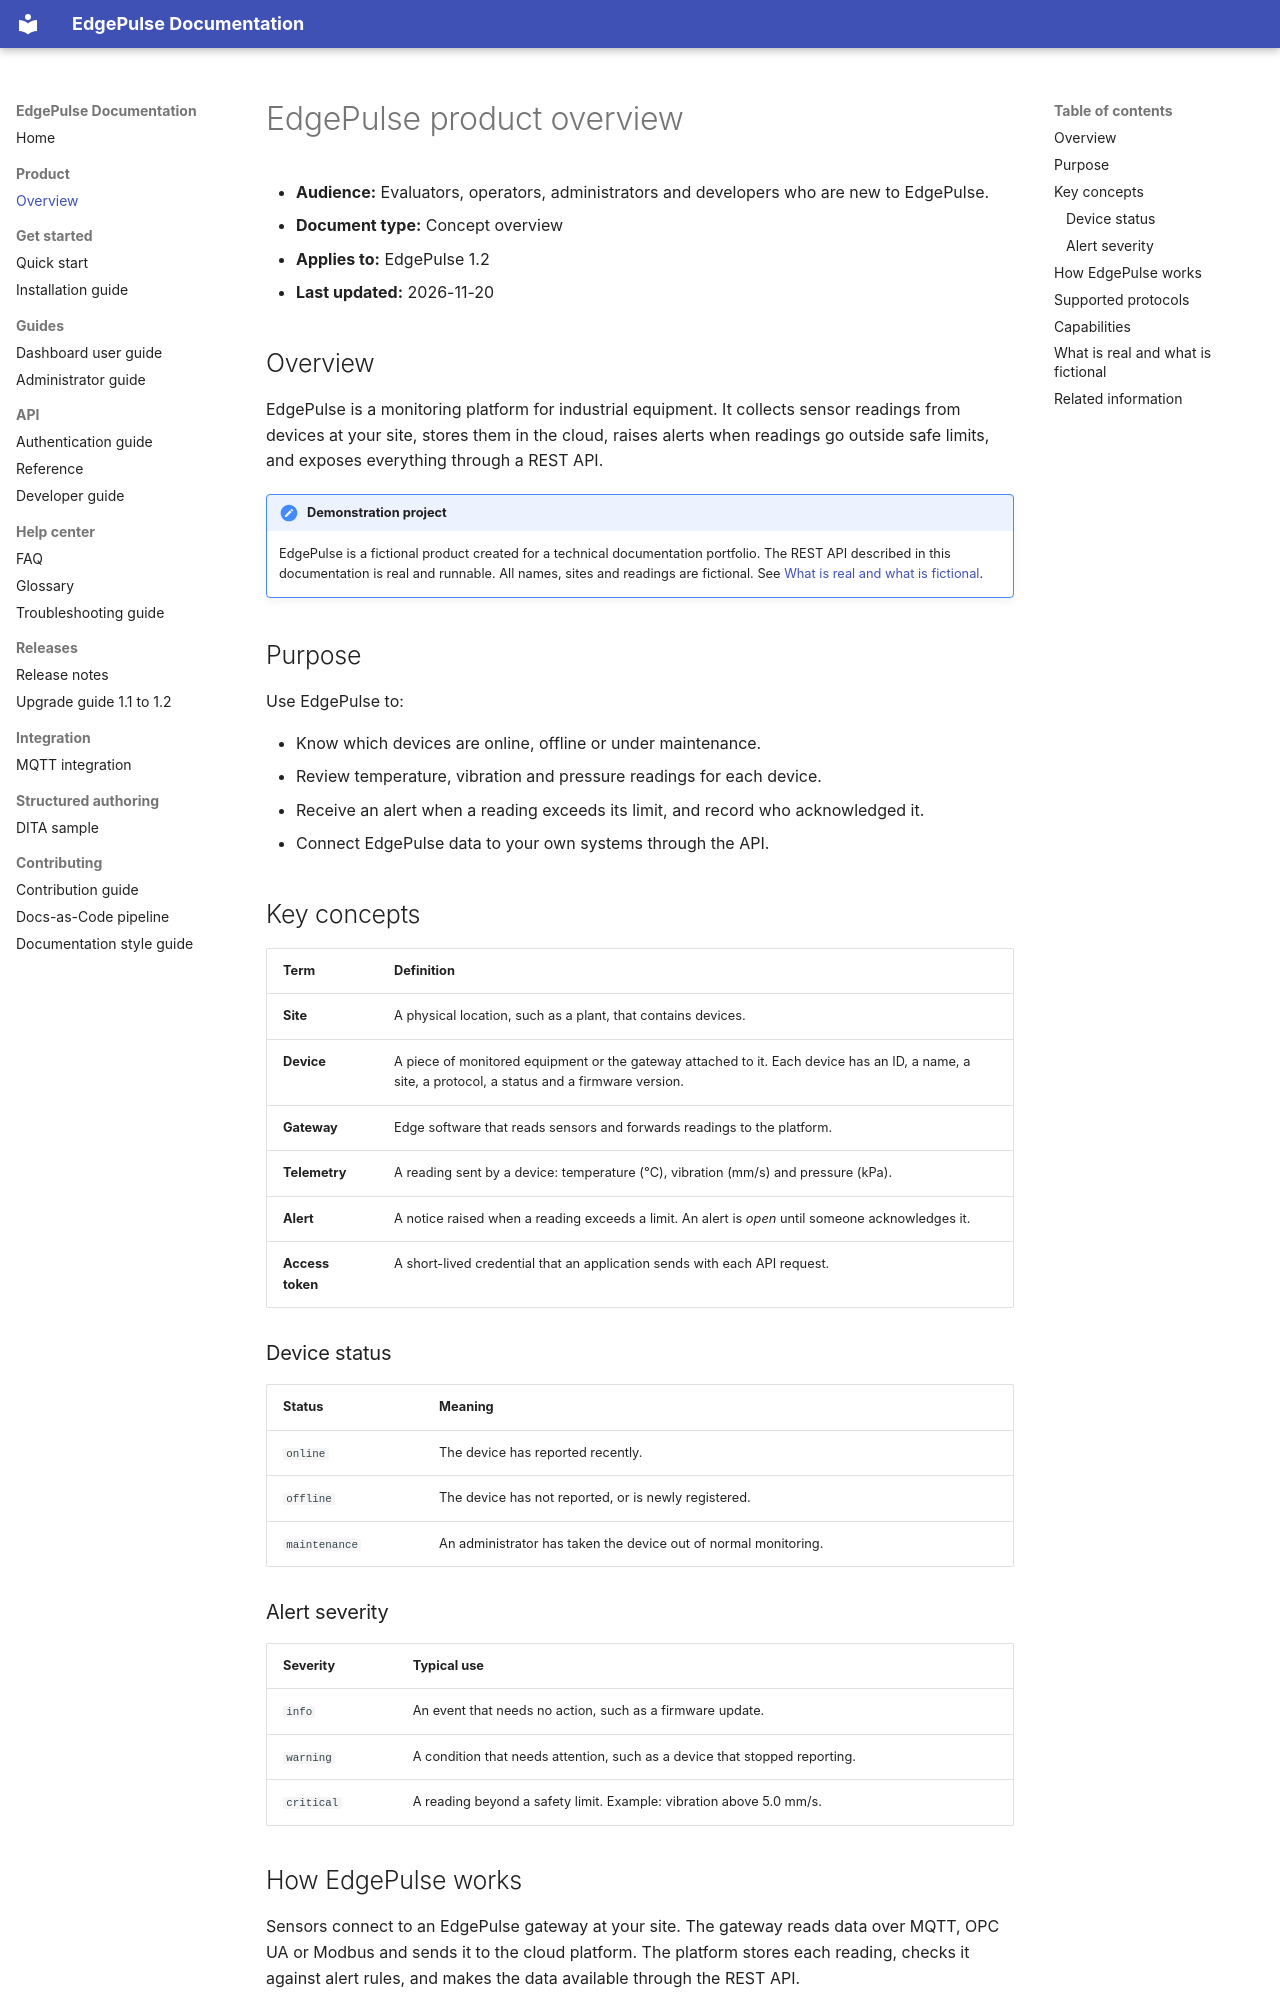

repository: rpattanaik04/edgepulse-docs · page: overview/index.html · generator: mkdocs

# EdgePulse product overview

- **Audience:** Evaluators, operators, administrators and developers who are new to EdgePulse.
- **Document type:** Concept overview
- **Applies to:** EdgePulse 1.2
- **Last updated:** 2026-11-20

## Overview

EdgePulse is a monitoring platform for industrial equipment. It collects sensor readings from devices at your site, stores them in the cloud, raises alerts when readings go outside safe limits, and exposes everything through a REST API.

!!! note "Demonstration project"
    EdgePulse is a fictional product created for a technical documentation portfolio. The REST API described in this documentation is real and runnable. All names, sites and readings are fictional. See [What is real and what is fictional](#what-is-real-and-what-is-fictional).

## Purpose

Use EdgePulse to:

- Know which devices are online, offline or under maintenance.
- Review temperature, vibration and pressure readings for each device.
- Receive an alert when a reading exceeds its limit, and record who acknowledged it.
- Connect EdgePulse data to your own systems through the API.

## Key concepts

| Term | Definition |
|---|---|
| **Site** | A physical location, such as a plant, that contains devices. |
| **Device** | A piece of monitored equipment or the gateway attached to it. Each device has an ID, a name, a site, a protocol, a status and a firmware version. |
| **Gateway** | Edge software that reads sensors and forwards readings to the platform. |
| **Telemetry** | A reading sent by a device: temperature (°C), vibration (mm/s) and pressure (kPa). |
| **Alert** | A notice raised when a reading exceeds a limit. An alert is *open* until someone acknowledges it. |
| **Access token** | A short-lived credential that an application sends with each API request. |

### Device status

| Status | Meaning |
|---|---|
| `online` | The device has reported recently. |
| `offline` | The device has not reported, or is newly registered. |
| `maintenance` | An administrator has taken the device out of normal monitoring. |
